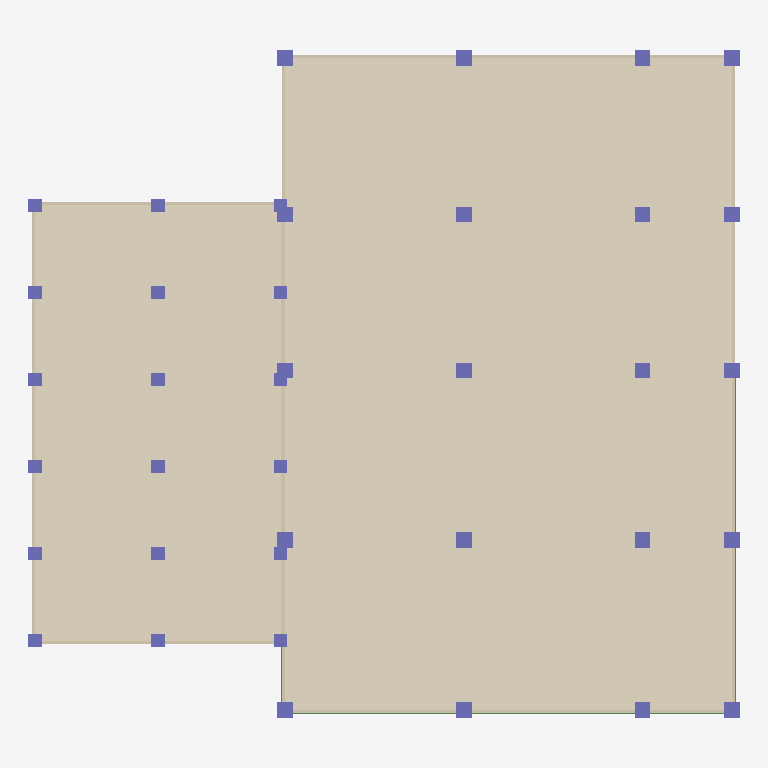
Plan cut of the same IFC building model at storey '1F' (level 0.00 m, cut at 1.40 m), seen from above with north up, elements coloured by IFC class: 38 columns (violet), 8 walls (beige), 3 beams (green), 2 coverings (cream). Cut surfaces are drawn darker.
Extent 31.9 m × 29.9 m × 32.0 m (x, y, z). Storeys (11): B1 at -3.50 m; 1F at 0.00 m; 2F at 4.00 m; 3F at 7.00 m; 4F at 10.00 m; 5F at 13.00 m; 6F at 16.00 m; 7F at 19.00 m; 8F at 22.00 m; 9F at 25.00 m; RF at 28.00 m. Elements (349): 184 IfcWallStandardCase, 76 IfcColumn, 32 IfcSlab, 29 IfcCovering, 28 IfcBeam.

HEADER;
FILE_DESCRIPTION(('ViewDefinition [CoordinationView]'),'2;1');
FILE_NAME('plan.ifc','',(''),(''),'reclaim-compare','reclaim-compare','');
FILE_SCHEMA(('IFC2X3'));
ENDSEC;
DATA;
#9=IFCPROJECT('0000000000000000000001',$,'ReClaim plan model',$,$,$,$,(#4),#8);
#11=IFCSITE('0000000000000000000002',$,'Site',$,$,#10,$,$,.ELEMENT.,$,$,$,$,$);
#12=IFCBUILDING('0000000000000000000003',$,'Building',$,$,#10,$,$,.ELEMENT.,$,$,$);
#18=IFCBUILDINGSTOREY('0000000000000000000006',$,'B1',$,$,#10,$,$,.ELEMENT.,-3.5);
#19=IFCBUILDINGSTOREY('0000000000000000000007',$,'1F',$,$,#10,$,$,.ELEMENT.,0.0);
#20=IFCBUILDINGSTOREY('0000000000000000000008',$,'2F',$,$,#10,$,$,.ELEMENT.,4.0);
#21=IFCBUILDINGSTOREY('0000000000000000000009',$,'3F',$,$,#10,$,$,.ELEMENT.,7.0);
#22=IFCBUILDINGSTOREY('000000000000000000000A',$,'4F',$,$,#10,$,$,.ELEMENT.,10.0);
#23=IFCBUILDINGSTOREY('000000000000000000000B',$,'5F',$,$,#10,$,$,.ELEMENT.,13.0);
#24=IFCBUILDINGSTOREY('000000000000000000000C',$,'6F',$,$,#10,$,$,.ELEMENT.,16.0);
#25=IFCBUILDINGSTOREY('000000000000000000000D',$,'7F',$,$,#10,$,$,.ELEMENT.,19.0);
#26=IFCBUILDINGSTOREY('000000000000000000000E',$,'8F',$,$,#10,$,$,.ELEMENT.,22.0);
#27=IFCBUILDINGSTOREY('000000000000000000000F',$,'9F',$,$,#10,$,$,.ELEMENT.,25.0);
#28=IFCBUILDINGSTOREY('000000000000000000000G',$,'RF',$,$,#10,$,$,.ELEMENT.,28.0);
#461=IFCCOVERING('0000000000000000000016',$,'Mortar',$,$,#456,#460,'P54',.FLOORING.);
#445=IFCCOVERING('0000000000000000000014',$,'Mortar',$,$,#440,#444,'P52',.FLOORING.);
#429=IFCWALLSTANDARDCASE('0000000000000000000012',$,'RW',$,$,#424,#428,'P50');
#413=IFCWALLSTANDARDCASE('0000000000000000000010',$,'RW',$,$,#408,#412,'P48');
#405=IFCWALLSTANDARDCASE('000000000000000000000$',$,'RW',$,$,#400,#404,'P47');
#389=IFCWALLSTANDARDCASE('000000000000000000000z',$,'RW',$,$,#384,#388,'P45');
#421=IFCWALLSTANDARDCASE('0000000000000000000011',$,'RW',$,$,#416,#420,'P49');
#397=IFCWALLSTANDARDCASE('000000000000000000000_',$,'RW',$,$,#392,#396,'P46');
#373=IFCWALLSTANDARDCASE('000000000000000000000x',$,'RW',$,$,#368,#372,'P43');
#381=IFCWALLSTANDARDCASE('000000000000000000000y',$,'RW',$,$,#376,#380,'P44');
#477=IFCBEAM('0000000000000000000018',$,'G1',$,$,#472,#476,'P56');
#509=IFCBEAM('000000000000000000001C',$,'G1',$,$,#504,#508,'P60');
#661=IFCCOLUMN('000000000000000000001V',$,'C2',$,$,#656,#660,'P79');
#693=IFCCOLUMN('000000000000000000001Z',$,'C2',$,$,#688,#692,'P83');
#701=IFCCOLUMN('000000000000000000001a',$,'C2',$,$,#696,#700,'P84');
#725=IFCCOLUMN('000000000000000000001d',$,'C2',$,$,#720,#724,'P87');
#733=IFCCOLUMN('000000000000000000001e',$,'C2',$,$,#728,#732,'P88');
#781=IFCCOLUMN('000000000000000000001k',$,'C2',$,$,#776,#780,'P94');
#805=IFCCOLUMN('000000000000000000001n',$,'C2',$,$,#800,#804,'P97');
#813=IFCCOLUMN('000000000000000000001o',$,'C2',$,$,#808,#812,'P98');
#685=IFCCOLUMN('000000000000000000001Y',$,'C2',$,$,#680,#684,'P82');
#709=IFCCOLUMN('000000000000000000001b',$,'C2',$,$,#704,#708,'P85');
#717=IFCCOLUMN('000000000000000000001c',$,'C2',$,$,#712,#716,'P86');
#741=IFCCOLUMN('000000000000000000001f',$,'C2',$,$,#736,#740,'P89');
#765=IFCCOLUMN('000000000000000000001i',$,'C2',$,$,#760,#764,'P92');
#773=IFCCOLUMN('000000000000000000001j',$,'C2',$,$,#768,#772,'P93');
#789=IFCCOLUMN('000000000000000000001l',$,'C2',$,$,#784,#788,'P95');
#797=IFCCOLUMN('000000000000000000001m',$,'C2',$,$,#792,#796,'P96');
#757=IFCCOLUMN('000000000000000000001h',$,'C2',$,$,#752,#756,'P91');
#749=IFCCOLUMN('000000000000000000001g',$,'C2',$,$,#744,#748,'P90');
#677=IFCCOLUMN('000000000000000000001X',$,'C2',$,$,#672,#676,'P81');
#669=IFCCOLUMN('000000000000000000001W',$,'C2',$,$,#664,#668,'P80');
#517=IFCCOLUMN('000000000000000000001D',$,'C1',$,$,#512,#516,'P61');
#525=IFCCOLUMN('000000000000000000001E',$,'C1',$,$,#520,#524,'P62');
#533=IFCCOLUMN('000000000000000000001F',$,'C1',$,$,#528,#532,'P63');
#541=IFCCOLUMN('000000000000000000001G',$,'C1',$,$,#536,#540,'P64');
#549=IFCCOLUMN('000000000000000000001H',$,'C1',$,$,#544,#548,'P65');
#557=IFCCOLUMN('000000000000000000001I',$,'C1',$,$,#552,#556,'P66');
#565=IFCCOLUMN('000000000000000000001J',$,'C1',$,$,#560,#564,'P67');
#573=IFCCOLUMN('000000000000000000001K',$,'C1',$,$,#568,#572,'P68');
#581=IFCCOLUMN('000000000000000000001L',$,'C1',$,$,#576,#580,'P69');
#589=IFCCOLUMN('000000000000000000001M',$,'C1',$,$,#584,#588,'P70');
#597=IFCCOLUMN('000000000000000000001N',$,'C1',$,$,#592,#596,'P71');
#605=IFCCOLUMN('000000000000000000001O',$,'C1',$,$,#600,#604,'P72');
#613=IFCCOLUMN('000000000000000000001P',$,'C1',$,$,#608,#612,'P73');
#621=IFCCOLUMN('000000000000000000001Q',$,'C1',$,$,#616,#620,'P74');
#629=IFCCOLUMN('000000000000000000001R',$,'C1',$,$,#624,#628,'P75');
#637=IFCCOLUMN('000000000000000000001S',$,'C1',$,$,#632,#636,'P76');
#645=IFCCOLUMN('000000000000000000001T',$,'C1',$,$,#640,#644,'P77');
#653=IFCCOLUMN('000000000000000000001U',$,'C1',$,$,#648,#652,'P78');
#485=IFCBEAM('0000000000000000000019',$,'G1',$,$,#480,#484,'P57');
ENDSEC;
